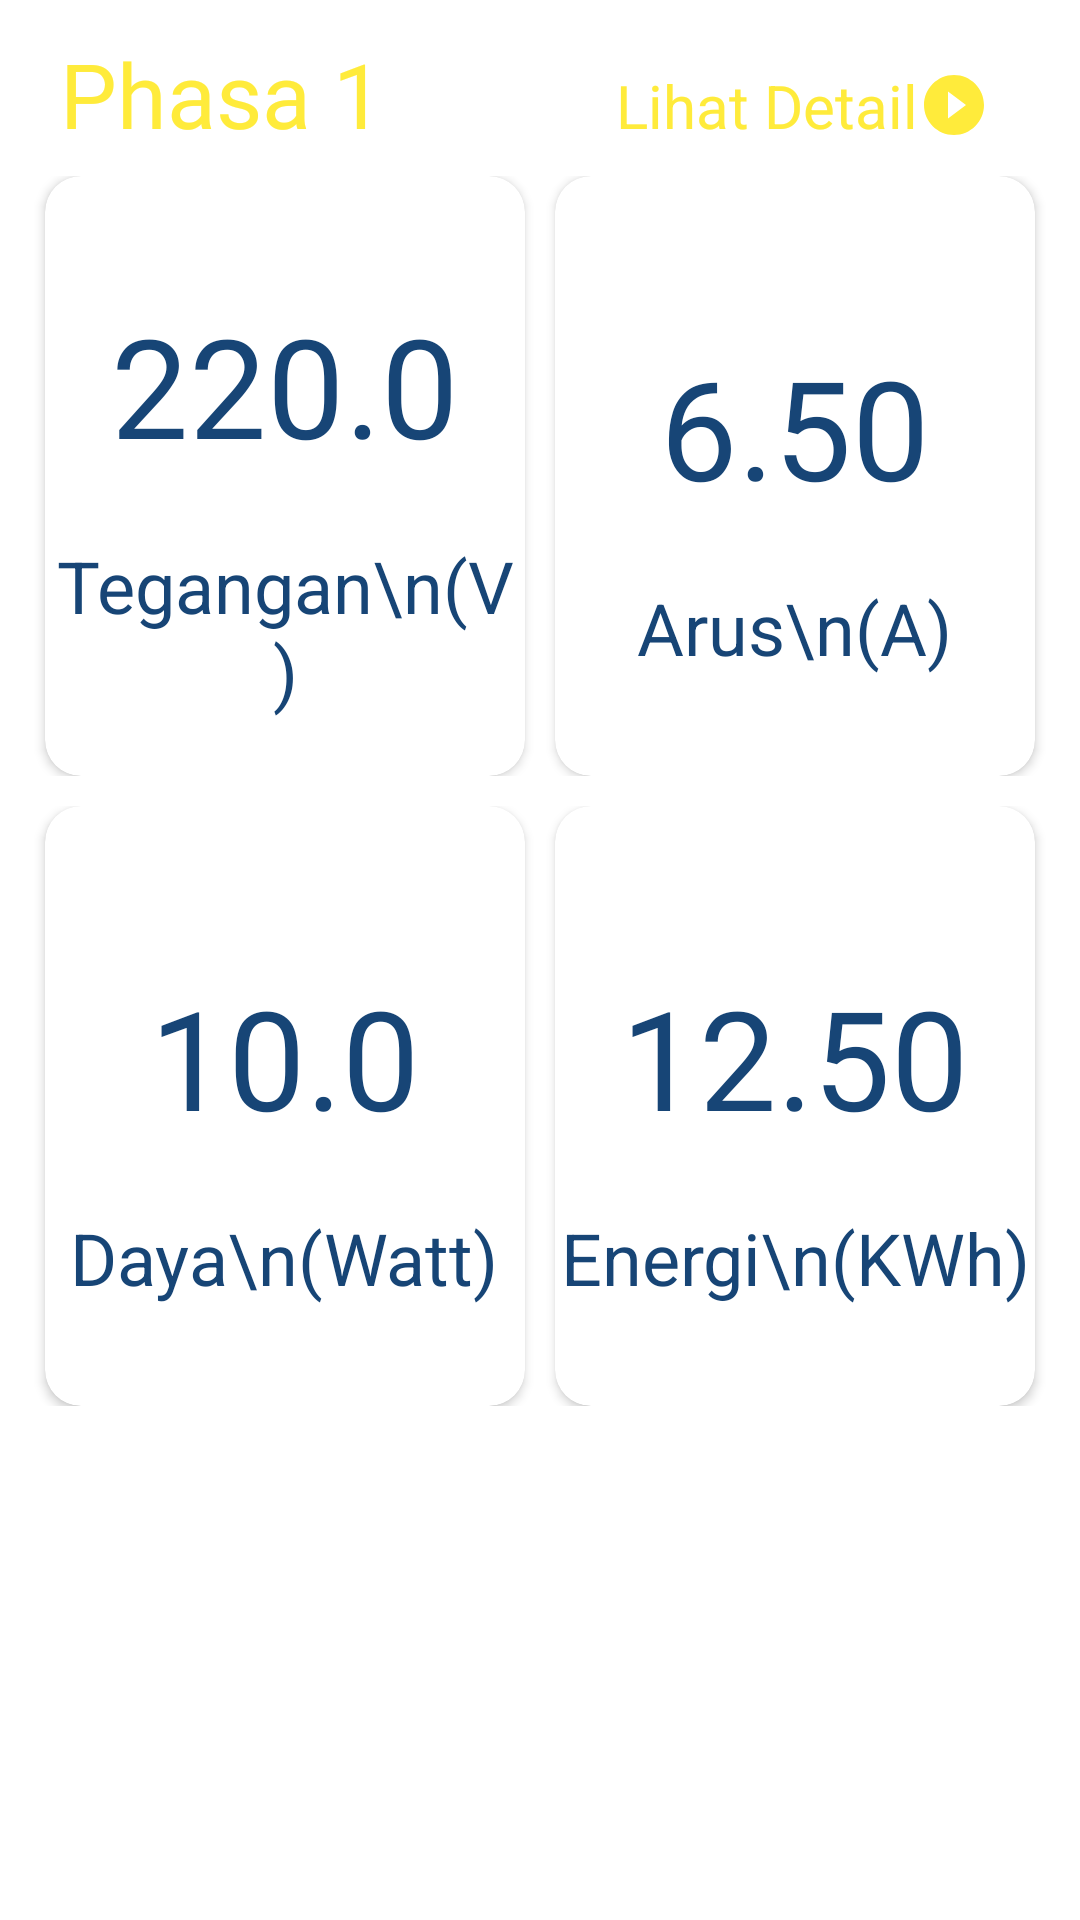

Produce the Android XML layout that renders to this screen, including the resource entries it uses.
<!-- AndroidManifest.xml: application theme Theme.SmartPowerMeter -->
<!-- res/layout/list_mon3_phase.xml -->
<?xml version="1.0" encoding="utf-8"?>
<RelativeLayout xmlns:android="http://schemas.android.com/apk/res/android"
    xmlns:app="http://schemas.android.com/apk/res-auto"
    xmlns:tools="http://schemas.android.com/tools"
    android:paddingTop="10dp"
    android:paddingBottom="20dp"
    android:layout_width="match_parent"
    android:layout_height="wrap_content">
    <TextView
        android:id="@+id/tv_namaphase"
        android:layout_width="wrap_content"
        android:layout_height="wrap_content"
        android:layout_alignParentLeft="true"
        android:layout_marginLeft="20dp"
        android:layout_marginTop="1dp"
        android:fontFamily="@font/righteousregular"
        android:text="Phasa 1"
        android:textColor="@color/kuning"
        android:textSize="30sp"
        android:gravity="top"
        android:layout_marginStart="20dp" />
    <TextView
        android:id="@+id/tv_detail"
        android:layout_width="wrap_content"
        android:layout_height="wrap_content"
        android:layout_alignParentRight="true"
        android:layout_marginRight="30dp"
        android:layout_marginTop="-30dp"
        android:drawableRight="@drawable/ic_baseline_play_circle_filled_24"
        android:drawableTint="@color/kuning"
        android:drawableTintMode="src_atop"
        android:text="Lihat Detail"
        android:layout_below="@+id/tv_namaphase"
        android:textColor="@color/kuning"
        android:textSize="20sp"
        android:gravity="bottom"
        />
    <LinearLayout
        android:visibility="gone"
        android:id="@+id/ly_biaya"
        android:layout_width="match_parent"
        android:layout_height="120dp"
        android:gravity="center"
        android:layout_marginTop="10dp"
        android:layout_marginHorizontal="20dp"
        android:orientation="horizontal"
        android:layout_below="@+id/tv_detail">

        <androidx.cardview.widget.CardView
            android:id="@+id/cv_biaya"
            android:layout_width="match_parent"
            android:layout_height="120dp"
            android:background="@color/putih_pucat"
            app:cardCornerRadius="12dp">
            <RelativeLayout
                android:layout_width="match_parent"
                android:layout_height="match_parent">
                <TextView
                    android:id="@+id/label_biaya"
                    android:layout_width="wrap_content"
                    android:layout_height="wrap_content"
                    android:text="Biaya : Rp"
                    android:layout_marginLeft="20dp"
                    android:layout_marginTop="8dp"
                    android:textColor="#577697"
                    android:textStyle="normal"
                    android:textSize="24sp"
                    />

                <TextView
                    android:id="@+id/tv_biaya"
                    android:layout_width="match_parent"
                    android:layout_height="wrap_content"
                    android:text="22000"
                    android:fontFamily="@font/righteousregular"
                    android:gravity="center"
                    android:layout_centerVertical="true"
                    android:layout_below="@+id/label_biaya"
                    android:textSize="46sp"
                    android:textColor="@color/biru_tua"
                    android:layout_marginLeft="20dp"
                    />
            </RelativeLayout>

        </androidx.cardview.widget.CardView>
    </LinearLayout>
    <LinearLayout
        android:id="@+id/atas"
        android:layout_width="match_parent"
        android:layout_height="200dp"
        android:layout_below="@+id/ly_biaya"
        android:gravity="center"
        android:layout_marginTop="10dp"
        android:layout_marginHorizontal="10dp"
        android:weightSum="2"
        android:orientation="horizontal">
        <androidx.cardview.widget.CardView
            android:id="@+id/cv_tegangan"
            android:layout_width="match_parent"
            android:layout_height="200dp"
            android:layout_weight="1"
            android:background="@color/putih_pucat"
            android:layout_marginHorizontal="5dp"
            app:cardCornerRadius="12dp">
            <RelativeLayout
                android:layout_width="match_parent"
                android:layout_height="match_parent"
                android:layout_gravity="center"
                android:gravity="center">
                <TextView
                    android:id="@+id/tv_tegangan"
                    android:layout_width="match_parent"
                    android:layout_height="wrap_content"
                    android:text="220.0"
                    android:gravity="center_horizontal"
                    android:textSize="46sp"
                    android:fontFamily="@font/righteousregular"
                    android:textColor="@color/biru_tua"
                    android:layout_marginTop="20dp"
                    />
                <TextView
                    android:id="@+id/label_tegangan"
                    android:layout_width="wrap_content"
                    android:layout_height="wrap_content"
                    android:text="Tegangan\n(V)"
                    android:layout_below="@+id/tv_tegangan"
                    android:layout_marginTop="20dp"
                    android:layout_centerHorizontal="true"
                    android:gravity="center"
                    android:textColor="@color/biru_tua"
                    android:textStyle="normal"
                    android:textSize="24sp"
                    />
            </RelativeLayout>

        </androidx.cardview.widget.CardView>
        <androidx.cardview.widget.CardView
            android:id="@+id/cv_arus"
            android:layout_width="match_parent"
            android:layout_height="200dp"
            android:background="@color/putih_pucat"
            android:layout_marginHorizontal="5dp"
            android:layout_weight="1"
            app:cardCornerRadius="12dp">
            <RelativeLayout
                android:layout_width="match_parent"
                android:layout_height="match_parent"
                android:layout_gravity="center"
                android:gravity="center">
                <TextView
                    android:id="@+id/tv_arus"
                    android:layout_width="match_parent"
                    android:layout_height="wrap_content"
                    android:text="6.50"
                    android:fontFamily="@font/righteousregular"
                    android:gravity="center_horizontal"
                    android:textSize="46sp"
                    android:textColor="@color/biru_tua"
                    android:layout_marginTop="20dp"
                    />
                <TextView
                    android:id="@+id/label_arus"
                    android:layout_width="wrap_content"
                    android:layout_height="wrap_content"
                    android:text="Arus\n(A)"
                    android:layout_below="@+id/tv_arus"
                    android:layout_marginTop="20dp"
                    android:layout_centerHorizontal="true"
                    android:gravity="center"
                    android:textColor="@color/biru_tua"
                    android:textStyle="normal"
                    android:textSize="24sp"
                    />
            </RelativeLayout>

        </androidx.cardview.widget.CardView>
    </LinearLayout>
    <LinearLayout
        android:layout_width="match_parent"
        android:layout_height="200dp"
        android:layout_below="@+id/atas"
        android:gravity="center"
        android:layout_marginTop="10dp"
        android:layout_marginHorizontal="10dp"
        android:weightSum="2"
        android:orientation="horizontal">
        <androidx.cardview.widget.CardView
            android:id="@+id/cv_daya"
            android:layout_width="match_parent"
            android:layout_height="200dp"
            android:background="@color/putih_pucat"
            android:layout_marginHorizontal="5dp"
            android:layout_weight="1"
            app:cardCornerRadius="12dp">
            <RelativeLayout
                android:layout_width="match_parent"
                android:layout_height="match_parent"
                android:layout_gravity="center"
                android:gravity="center">
                <TextView
                    android:id="@+id/tv_daya"
                    android:layout_width="match_parent"
                    android:layout_height="wrap_content"
                    android:text="10.0"
                    android:fontFamily="@font/righteousregular"
                    android:gravity="center_horizontal"
                    android:textSize="46sp"
                    android:textColor="@color/biru_tua"
                    android:layout_marginTop="20dp"
                    />
                <TextView
                    android:id="@+id/label_daya"
                    android:layout_width="wrap_content"
                    android:layout_height="wrap_content"
                    android:text="Daya\n(Watt)"
                    android:layout_below="@+id/tv_daya"
                    android:layout_marginTop="20dp"
                    android:layout_centerHorizontal="true"
                    android:gravity="center"
                    android:textColor="@color/biru_tua"
                    android:textStyle="normal"
                    android:textSize="24sp"
                    />
            </RelativeLayout>

        </androidx.cardview.widget.CardView>
        <androidx.cardview.widget.CardView
            android:id="@+id/cv_energi"
            android:layout_width="match_parent"
            android:layout_height="200dp"
            android:background="@color/putih_pucat"
            android:layout_marginHorizontal="5dp"
            android:layout_weight="1"
            app:cardCornerRadius="12dp">
            <RelativeLayout
                android:layout_width="match_parent"
                android:layout_height="match_parent"
                android:layout_gravity="center"
                android:gravity="center">
                <TextView
                    android:id="@+id/tv_energi"
                    android:layout_width="match_parent"
                    android:layout_height="wrap_content"
                    android:text="12.50"
                    android:fontFamily="@font/righteousregular"
                    android:gravity="center_horizontal"
                    android:textSize="46sp"
                    android:textColor="@color/biru_tua"
                    android:layout_marginTop="20dp"
                    />
                <TextView
                    android:id="@+id/label_energi"
                    android:layout_width="wrap_content"
                    android:layout_height="wrap_content"
                    android:text="Energi\n(KWh)"
                    android:layout_below="@+id/tv_energi"
                    android:layout_marginTop="20dp"
                    android:layout_centerHorizontal="true"
                    android:gravity="center"
                    android:textColor="@color/biru_tua"
                    android:textStyle="normal"
                    android:textSize="24sp"
                    />
            </RelativeLayout>

        </androidx.cardview.widget.CardView>
    </LinearLayout>
</RelativeLayout>
<!-- resources referenced by this layout -->
<resources>
  <color name="biru_tua">#174576</color>
  <color name="kuning">#FFEB3B</color>
  <color name="putih_pucat">#f2f7ff</color>
  <!-- drawable ic_baseline_play_circle_filled_24 (drawable) -->
  <vector android:height="24dp" android:tint="#ACACAC"
      android:viewportHeight="24" android:viewportWidth="24"
      android:width="24dp" xmlns:android="http://schemas.android.com/apk/res/android">
      <path android:fillColor="@android:color/white" android:pathData="M12,2C6.48,2 2,6.48 2,12s4.48,10 10,10 10,-4.48 10,-10S17.52,2 12,2zM10,16.5v-9l6,4.5 -6,4.5z"/>
  </vector>
  <style name="Theme.SmartPowerMeter" parent="Theme.MaterialComponents.DayNight.NoActionBar">
          
          <item name="colorPrimary">@color/purple_500</item>
          <item name="colorPrimaryVariant">@color/purple_700</item>
          <item name="colorOnPrimary">@color/white</item>
          
          <item name="colorSecondary">@color/teal_200</item>
          <item name="colorSecondaryVariant">@color/teal_700</item>
          <item name="colorOnSecondary">@color/black</item>
          
          <item name="android:statusBarColor" tools:targetApi="l">?attr/colorPrimaryVariant</item>
          
      </style>
  <color name="purple_500">#FF6200EE</color>
  <color name="purple_700">#FF3700B3</color>
  <color name="white">#FFFFFFFF</color>
  <color name="teal_200">#FF03DAC5</color>
  <color name="teal_700">#FF018786</color>
  <color name="black">#FF000000</color>
</resources>
